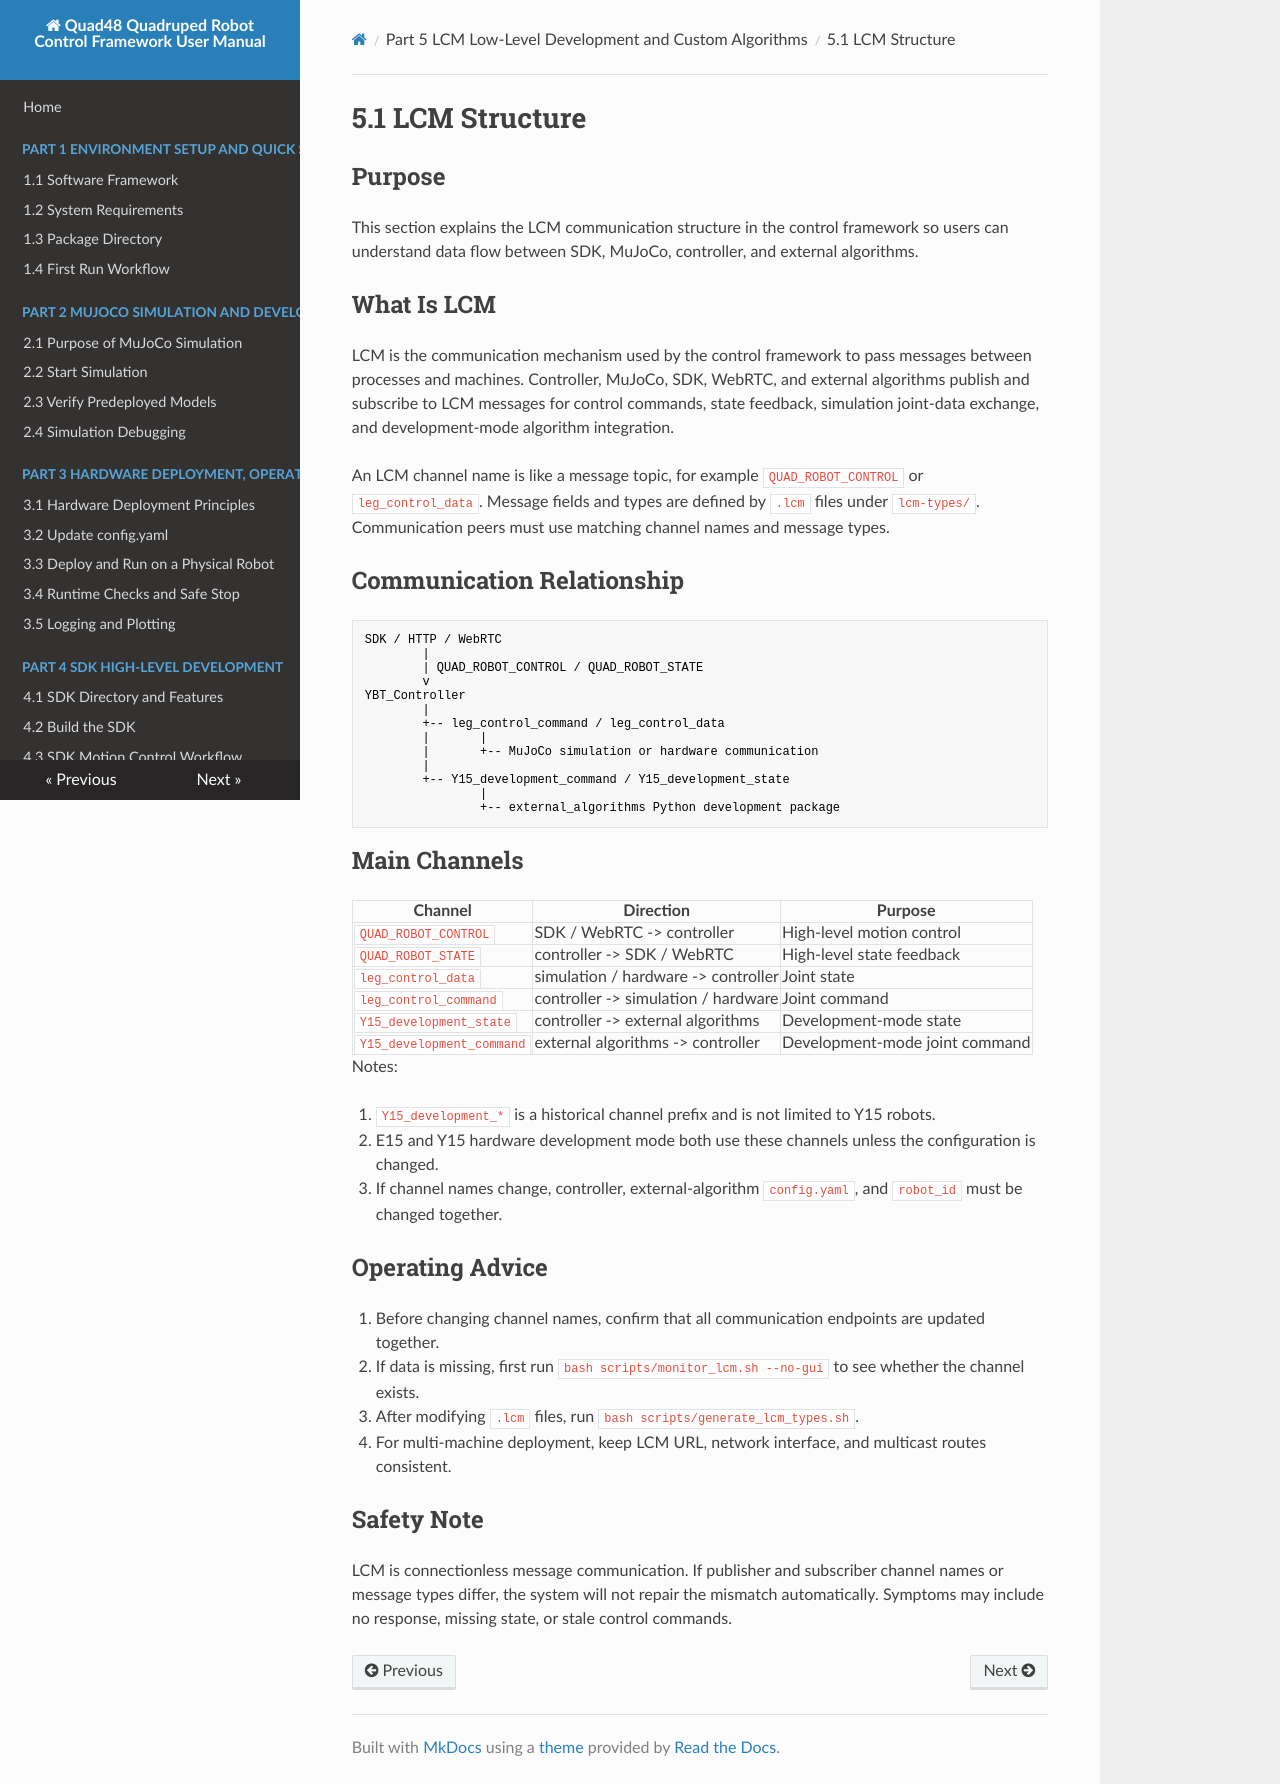

repository: YoboticsHub/yobotics_quad48 · page: part-5-lcm-dev/1.lcm-structure.html · generator: mkdocs

# 5.1 LCM Structure

## Purpose

This section explains the LCM communication structure in the control framework so users can understand data flow between SDK, MuJoCo, controller, and external algorithms.

## What Is LCM

LCM is the communication mechanism used by the control framework to pass messages between processes and machines. Controller, MuJoCo, SDK, WebRTC, and external algorithms publish and subscribe to LCM messages for control commands, state feedback, simulation joint-data exchange, and development-mode algorithm integration.

An LCM channel name is like a message topic, for example `QUAD_ROBOT_CONTROL` or `leg_control_data`. Message fields and types are defined by `.lcm` files under `lcm-types/`. Communication peers must use matching channel names and message types.

## Communication Relationship

```text
SDK / HTTP / WebRTC
        |
        | QUAD_ROBOT_CONTROL / QUAD_ROBOT_STATE
        v
YBT_Controller
        |
        +-- leg_control_command / leg_control_data
        |       |
        |       +-- MuJoCo simulation or hardware communication
        |
        +-- Y15_development_command / Y15_development_state
                |
                +-- external_algorithms Python development package
```

## Main Channels

| Channel | Direction | Purpose |
| --- | --- | --- |
| `QUAD_ROBOT_CONTROL` | SDK / WebRTC -> controller | High-level motion control |
| `QUAD_ROBOT_STATE` | controller -> SDK / WebRTC | High-level state feedback |
| `leg_control_data` | simulation / hardware -> controller | Joint state |
| `leg_control_command` | controller -> simulation / hardware | Joint command |
| `Y15_development_state` | controller -> external algorithms | Development-mode state |
| `Y15_development_command` | external algorithms -> controller | Development-mode joint command |

Notes:

1. `Y15_development_*` is a historical channel prefix and is not limited to Y15 robots.
2. E15 and Y15 hardware development mode both use these channels unless the configuration is changed.
3. If channel names change, controller, external-algorithm `config.yaml`, and `robot_id` must be changed together.

## Operating Advice

1. Before changing channel names, confirm that all communication endpoints are updated together.
2. If data is missing, first run `bash scripts/monitor_lcm.sh --no-gui` to see whether the channel exists.
3. After modifying `.lcm` files, run `bash scripts/generate_lcm_types.sh`.
4. For multi-machine deployment, keep LCM URL, network interface, and multicast routes consistent.

## Safety Note

LCM is connectionless message communication. If publisher and subscriber channel names or message types differ, the system will not repair the mismatch automatically. Symptoms may include no response, missing state, or stale control commands.
